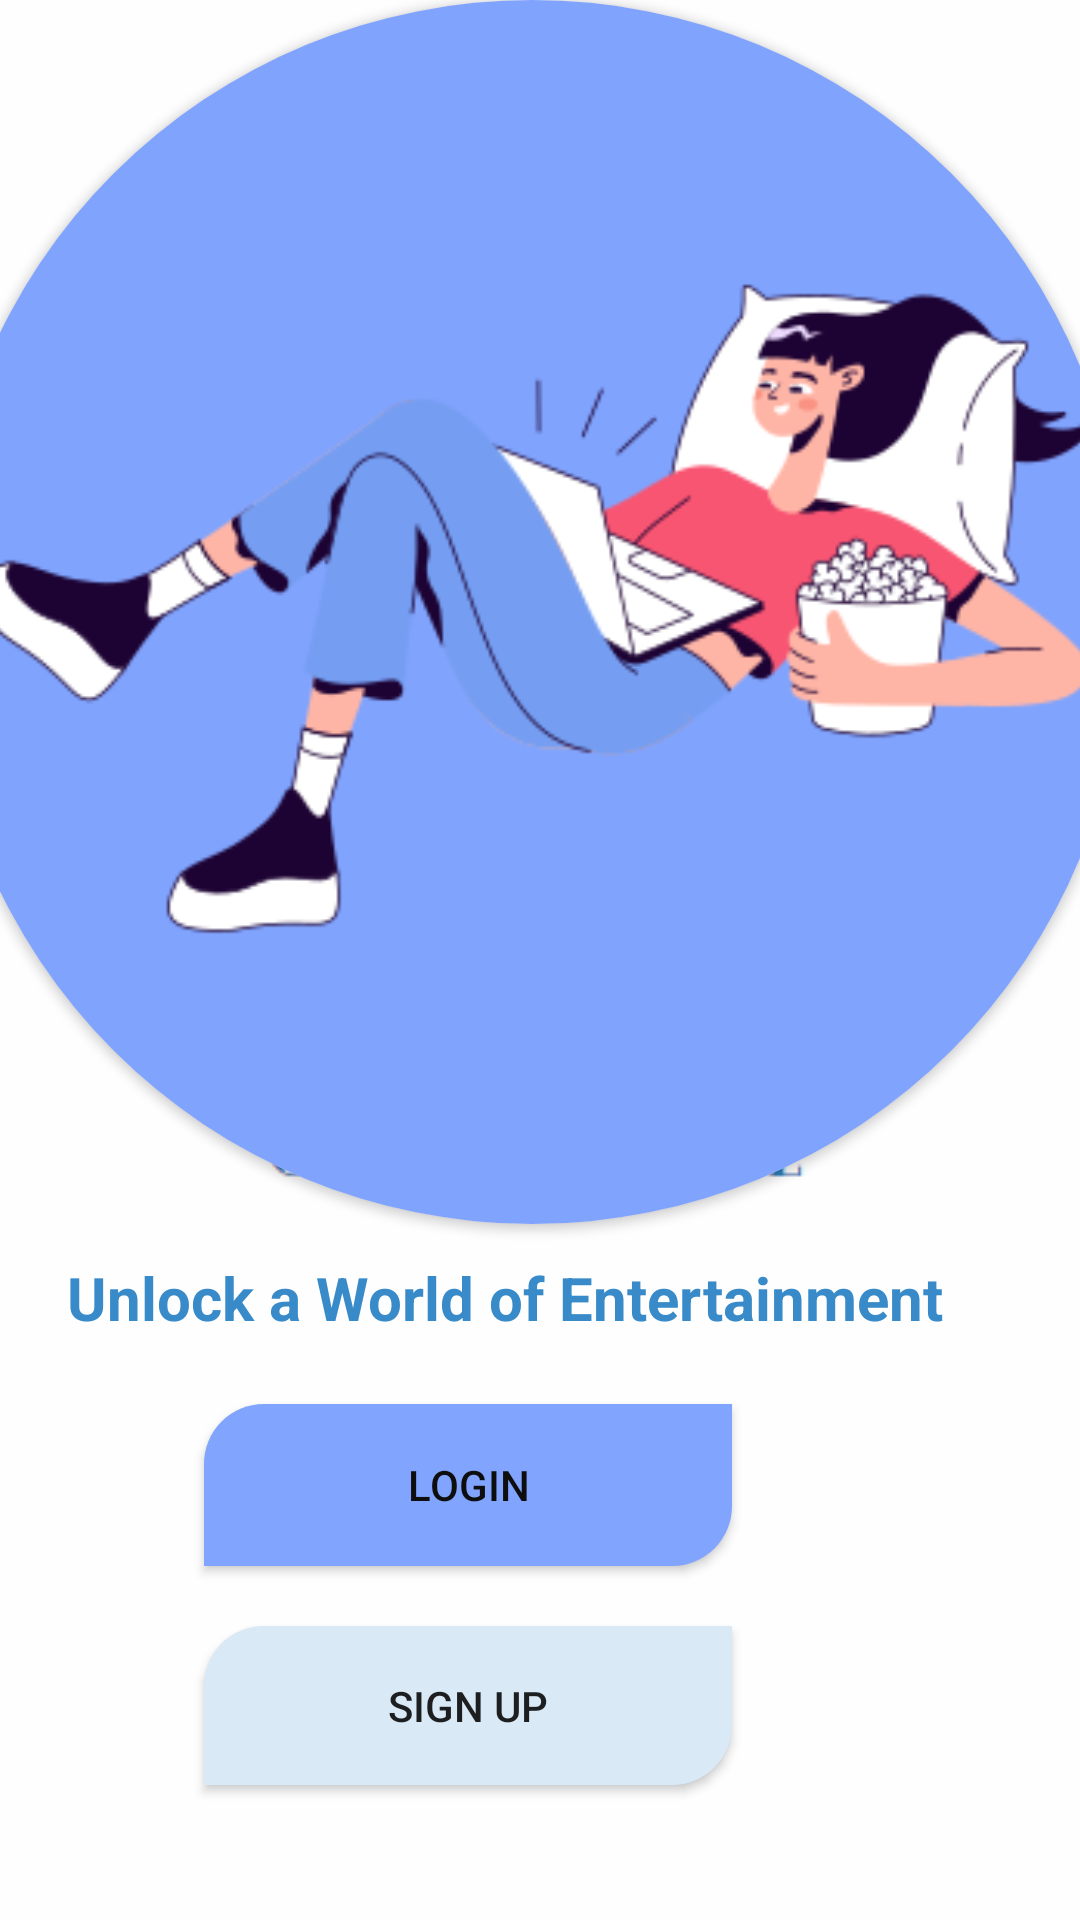

Android layout source for this screen:
<!-- AndroidManifest.xml: application theme Theme.Assigment_2 -->
<!-- res/layout/welcomepage2.xml -->
<?xml version="1.0" encoding="utf-8"?>
<androidx.constraintlayout.widget.ConstraintLayout xmlns:android="http://schemas.android.com/apk/res/android"
    xmlns:app="http://schemas.android.com/apk/res-auto"
    xmlns:tools="http://schemas.android.com/tools"
    android:layout_width="match_parent"
    android:layout_height="match_parent"
    android:background="#FEFEFE">

    <androidx.cardview.widget.CardView
        android:id="@+id/cardView"
        android:layout_width="395dp"
        android:layout_height="408dp"
        android:layout_marginEnd="6dp"
        android:background="#80A3FD"
        app:cardCornerRadius="300dp"
        app:layout_constraintEnd_toEndOf="parent"
        app:layout_constraintStart_toStartOf="parent"
        app:layout_constraintTop_toTopOf="parent">

        <LinearLayout
            android:layout_width="match_parent"
            android:layout_height="424dp"
            android:background="#80A3FD">

            <ImageView
                android:id="@+id/imageView4"
                android:layout_width="382dp"
                android:layout_height="380dp"
                android:layout_weight="1"
                app:srcCompat="@drawable/women_laptop" />
        </LinearLayout>

    </androidx.cardview.widget.CardView>

    <ImageView
        android:id="@+id/imageView8"
        android:layout_width="wrap_content"
        android:layout_height="wrap_content"
        android:layout_marginBottom="4dp"
        android:src="@drawable/img_1"
        app:layout_constraintBottom_toTopOf="@+id/textView13"
        app:layout_constraintEnd_toEndOf="parent"
        app:layout_constraintStart_toStartOf="parent" />

    <Button
        android:id="@+id/login_buttonFirstPage2"
        android:layout_width="176dp"
        android:layout_height="54dp"
        android:layout_marginTop="8dp"
        android:layout_marginEnd="116dp"
        android:background="@drawable/button_background1"
        android:text="Login"
        android:textColor="#0E0E0E"
        app:layout_constraintEnd_toEndOf="parent"
        app:layout_constraintTop_toBottomOf="@+id/textView13" />

    <TextView
        android:id="@+id/textView13"
        android:layout_width="320dp"
        android:layout_height="41dp"
        android:layout_marginEnd="32dp"
        android:layout_marginBottom="180dp"
        android:text="Unlock a World of Entertainment"
        android:textAlignment="center"
        android:textColor="#388BC8"
        android:textSize="20dp"
        android:textStyle="bold"
        app:layout_constraintBottom_toBottomOf="parent"
        app:layout_constraintEnd_toEndOf="parent" />

    <Button
        android:id="@+id/RegisterFirstPage2"
        android:layout_width="176dp"
        android:layout_height="53dp"
        android:layout_marginTop="20dp"
        android:layout_marginEnd="116dp"
        android:background="@drawable/button_background2"
        android:text="Sign Up"
        app:layout_constraintBottom_toBottomOf="parent"
        app:layout_constraintEnd_toEndOf="parent"
        app:layout_constraintTop_toBottomOf="@+id/login_buttonFirstPage2"
        app:layout_constraintVertical_bias="0.0" />

</androidx.constraintlayout.widget.ConstraintLayout>
<!-- resources referenced by this layout -->
<resources>
  <!-- drawable button_background1 (drawable) -->
  <?xml version="1.0" encoding="utf-8"?>
  <shape xmlns:android="http://schemas.android.com/apk/res/android">
  
      <solid android:color="#FF81A4FE"></solid>
      <corners android:topLeftRadius="20dp"
          android:bottomRightRadius="20dp"></corners>
  
  </shape>
  <!-- drawable button_background2 (drawable) -->
  <?xml version="1.0" encoding="utf-8"?>
  <shape xmlns:android="http://schemas.android.com/apk/res/android">
      <solid android:color="#D9E9F6"></solid>
      <corners android:topLeftRadius="20dp"
          android:bottomRightRadius="20dp"></corners>
  </shape>
  <!-- drawable img_1: png bitmap (drawable, 2194 bytes) -->
  <!-- drawable women_laptop: png bitmap (drawable, 24388 bytes) -->
  <style name="Theme.Assigment_2" parent="Base.Theme.Assigment_2" />
  <style name="Base.Theme.Assigment_2" parent="Theme.AppCompat.Light.NoActionBar">
          
          
      </style>
</resources>
